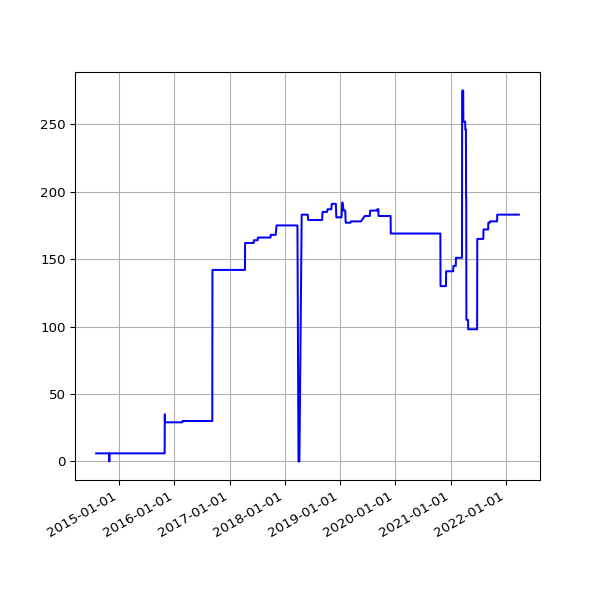

The file beside this chart, header and first rows:
date, value
2014-08-02 02:34:49 +0100, 6
2014-08-03 03:05:19 +0100, 6
2014-08-04 02:45:32 +0100, 6
2014-08-05 02:45:33 +0100, 6
2014-08-06 02:43:20 +0100, 6
2014-08-07 02:41:52 +0100, 6
2014-08-08 02:43:24 +0100, 6
2014-08-09 02:35:17 +0100, 6
2014-08-10 02:37:17 +0100, 6
2014-08-11 02:49:09 +0100, 6
2014-08-12 02:36:56 +0100, 6
2014-08-13 02:41:52 +0100, 6
2014-08-14 02:39:20 +0100, 6
2014-08-15 02:40:32 +0100, 6
2014-08-16 02:39:22 +0100, 6
2014-08-17 02:37:23 +0100, 6
2014-08-18 02:40:14 +0100, 6
2014-08-19 02:41:31 +0100, 6
2014-08-20 02:41:02 +0100, 6
2014-08-21 02:46:25 +0100, 6
2014-08-22 02:42:42 +0100, 6
2014-08-23 02:49:08 +0100, 6
2014-08-24 02:41:34 +0100, 6
2014-08-25 02:44:26 +0100, 6
2014-08-26 02:45:33 +0100, 6
2014-08-27 02:47:23 +0100, 6
2014-08-28 02:45:45 +0100, 6
2014-08-29 02:52:17 +0100, 6
2014-08-30 02:41:53 +0100, 6
2014-08-31 02:41:54 +0100, 6
2014-09-01 02:41:45 +0100, 6
2014-09-02 02:56:38 +0100, 6
2014-09-03 02:53:41 +0100, 6
2014-09-04 03:09:09 +0100, 6
2014-09-05 02:53:14 +0100, 6
2014-09-06 02:45:18 +0100, 6
2014-09-07 02:42:16 +0100, 6
2014-09-08 03:37:13 +0100, 6
2014-09-09 02:50:39 +0100, 6
2014-09-10 02:53:39 +0100, 6
2014-09-11 03:39:38 +0100, 6
2014-09-12 02:44:06 +0100, 6
2014-09-13 02:45:19 +0100, 6
2014-09-14 02:46:09 +0100, 6
2014-09-15 02:51:21 +0100, 6
2014-09-16 02:51:21 +0100, 6
2014-09-17 02:50:45 +0100, 6
2014-09-18 02:52:25 +0100, 6
2014-09-19 02:50:21 +0100, 6
2014-09-20 02:42:56 +0100, 6
2014-09-21 02:40:59 +0100, 6
2014-09-22 02:50:35 +0100, 6
2014-09-23 02:41:41 +0100, 6
2014-09-24 02:44:22 +0100, 6
2014-09-25 02:55:33 +0100, 6
2014-09-26 02:52:05 +0100, 6
2014-09-27 02:42:14 +0100, 6
2014-09-28 02:39:29 +0100, 6
2014-09-29 02:49:32 +0100, 6
2014-09-30 02:55:10 +0100, 6
... 2,158 more rows
